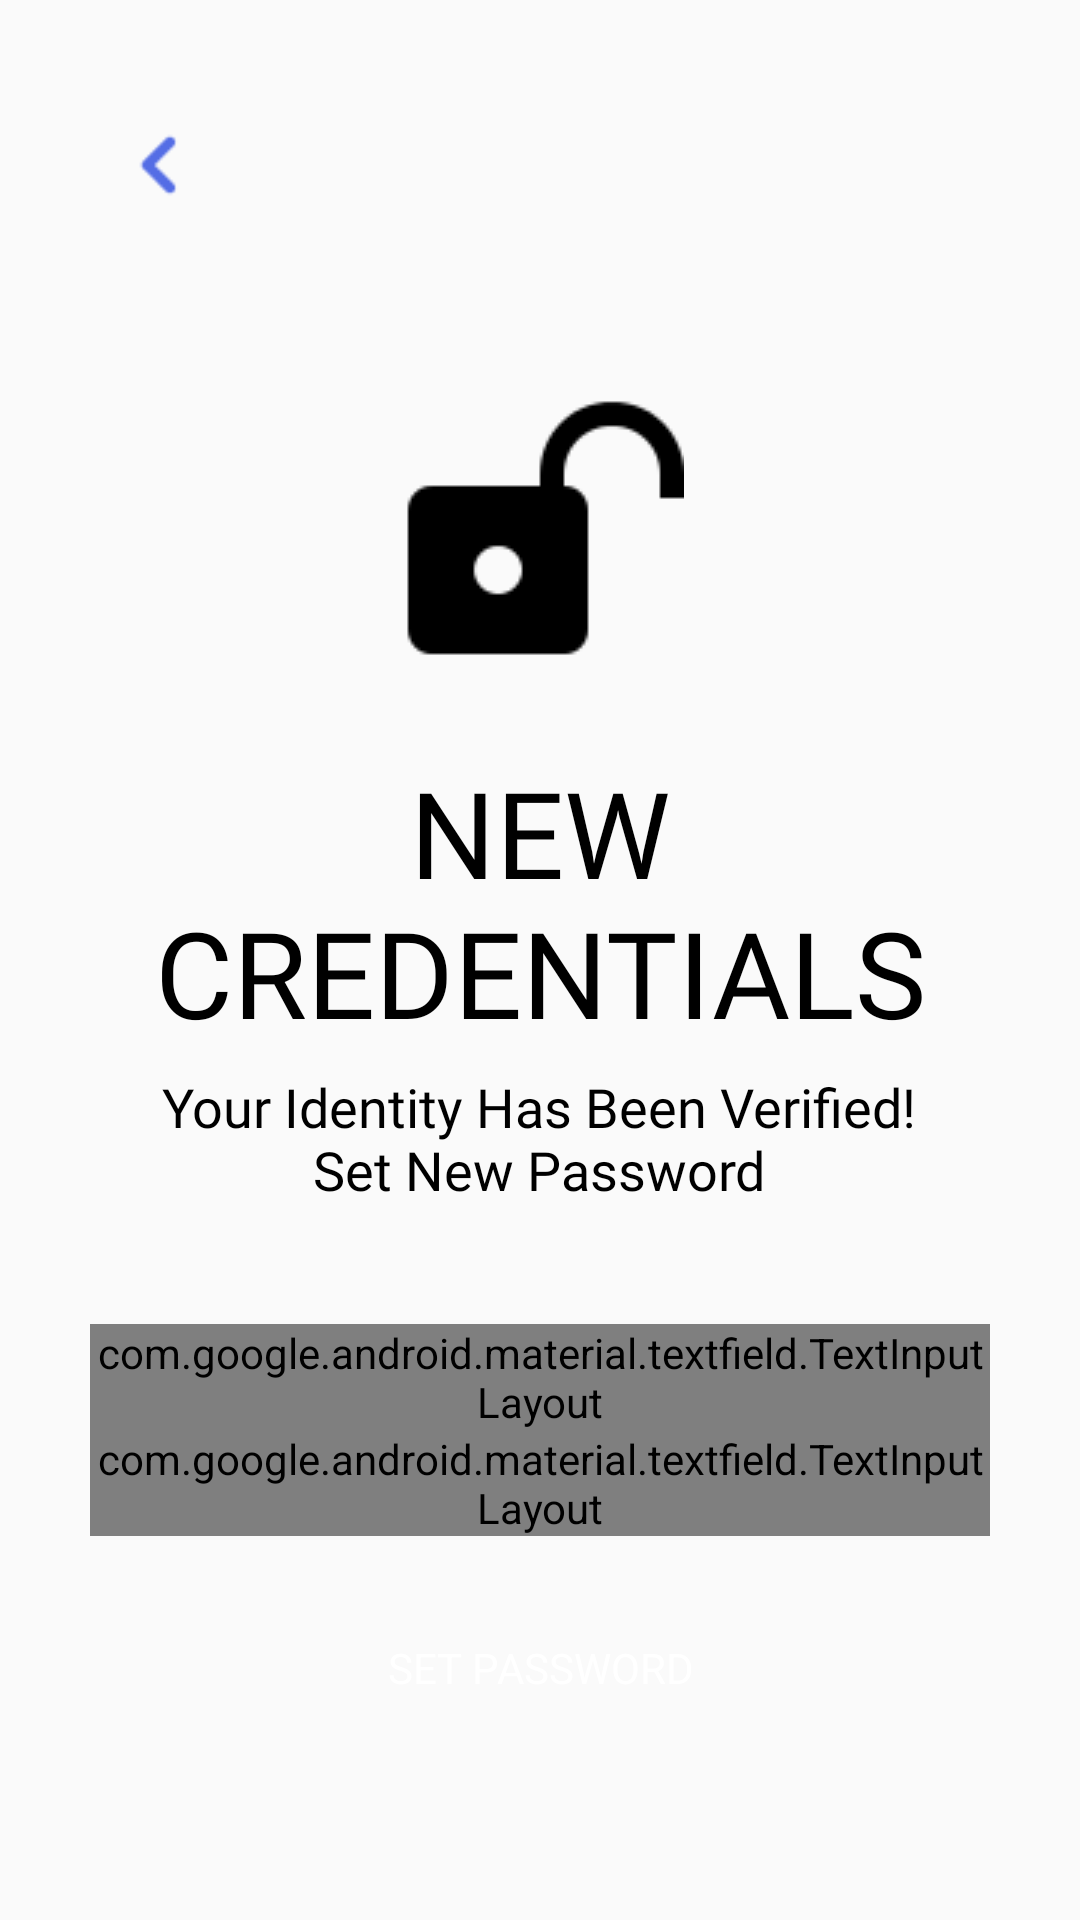

Android layout source for this screen:
<!-- AndroidManifest.xml: application theme Theme.GasNow -->
<!-- res/layout/activity_set_new_password.xml -->
<?xml version="1.0" encoding="utf-8"?>
<ScrollView xmlns:android="http://schemas.android.com/apk/res/android"
    xmlns:app="http://schemas.android.com/apk/res-auto"
    xmlns:tools="http://schemas.android.com/tools"
    android:layout_width="match_parent"
    android:layout_height="match_parent"
    tools:context=".PasswordReset.SetNewPasswordActivity"
    android:padding="30dp">

    <LinearLayout
        android:layout_width="match_parent"
        android:layout_height="wrap_content"
        android:orientation="vertical">


        <ImageView
            android:id="@+id/setNewBackBtn"
            android:layout_width="50dp"
            android:layout_height="50dp"
            android:contentDescription="@string/new_pass_back_button"
            android:padding="5dp"
            android:src="@drawable/back_48"
            app:tint="@color/darker_blue" />

        <ImageView
            android:layout_width="wrap_content"
            android:layout_height="wrap_content"
            android:layout_gravity="center"
            android:src="@drawable/unlock_96"
            android:layout_marginTop="50dp"
            app:tint="@color/black" />

        <TextView
            android:layout_width="wrap_content"
            android:layout_height="wrap_content"
            android:layout_marginTop="30dp"
            android:fontFamily="@font/dosis_bold"
            android:includeFontPadding="false"
            android:text="New Credentials"
            android:textAllCaps="true"
            android:textColor="@color/black"
            android:textSize="40sp"
            android:layout_gravity="center"
            android:textAlignment="center"
            />

        <TextView
            android:layout_width="wrap_content"
            android:layout_height="wrap_content"
            android:layout_gravity="center"
            android:layout_marginTop="10dp"
            android:fontFamily="@font/dosis"
            android:includeFontPadding="false"
            android:text="@string/new_pass_text"
            android:textAlignment="center"
            android:textColor="@color/black"
            android:textSize="18sp"
            android:gravity="center"/>

        <RelativeLayout
            android:layout_width="wrap_content"
            android:layout_height="wrap_content">

            <com.google.android.material.textfield.TextInputLayout
                android:id="@+id/setNewPass"
                style="@style/Widget.MaterialComponents.TextInputLayout.OutlinedBox"
                android:layout_width="match_parent"
                android:layout_height="wrap_content"
                android:hint="@string/new_password"
                android:layout_marginTop="40dp"
                app:boxStrokeColor="@color/black"
                app:boxStrokeWidthFocused="2dp"
                app:endIconMode="password_toggle"
                app:endIconTint="@color/black"
                app:hintTextColor="@color/black"
                app:startIconDrawable="@drawable/password"
                app:endIconDrawable="@drawable/custom_eye"
                app:startIconTint="@color/black">

                <com.google.android.material.textfield.TextInputEditText
                    android:layout_width="match_parent"
                    android:layout_height="match_parent"
                    android:inputType="textPassword"
                    android:fontFamily="sans-serif-black"
                    android:textColor="@color/black" />


            </com.google.android.material.textfield.TextInputLayout>

            <com.google.android.material.textfield.TextInputLayout
                android:id="@+id/setConfirmNewPass"
                android:layout_below="@+id/setNewPass"
                style="@style/Widget.MaterialComponents.TextInputLayout.OutlinedBox"
                android:layout_width="match_parent"
                android:layout_height="wrap_content"
                android:hint="@string/confirm_password"
                app:boxStrokeColor="@color/black"
                app:boxStrokeWidthFocused="2dp"
                app:endIconMode="password_toggle"
                app:endIconTint="@color/black"
                app:hintTextColor="@color/black"
                app:startIconDrawable="@drawable/password"
                app:endIconDrawable="@drawable/custom_eye"
                app:startIconTint="@color/black">

                <com.google.android.material.textfield.TextInputEditText
                    android:layout_width="match_parent"
                    android:layout_height="match_parent"
                    android:fontFamily="sans-serif-black"
                    android:inputType="textPassword"
                    android:textColor="@color/black" />


            </com.google.android.material.textfield.TextInputLayout>


            <Button
                android:id="@+id/setPassBtn"
                android:layout_below="@+id/setConfirmNewPass"
                android:layout_width="match_parent"
                android:layout_height="wrap_content"
                android:text="@string/set_password"
                android:background="@drawable/button_design"
                android:textColor="@color/white"
                android:fontFamily="sans-serif"
                android:layout_marginTop="20dp"
                android:onClick="setNewPassword"


                />

            <RelativeLayout
                android:id="@+id/setPassProgress"
                android:layout_width="wrap_content"
                android:layout_height="wrap_content"
                android:layout_centerInParent="true"
                android:padding="20dp"
                android:background="@drawable/progress"
                android:elevation="8dp"
                android:visibility="gone">

                <ProgressBar
                    android:layout_width="30dp"
                    android:layout_height="30dp"
                    />

            </RelativeLayout>

        </RelativeLayout>







    </LinearLayout>

</ScrollView>
<!-- resources referenced by this layout -->
<resources>
  <color name="black">#FF000000</color>
  <color name="darker_blue">#546de5</color>
  <color name="white">#FFFFFFFF</color>
  <!-- drawable back_48: png bitmap (drawable, 711 bytes) -->
  <!-- drawable custom_eye (drawable) -->
  <?xml version="1.0" encoding="utf-8"?>
  <selector xmlns:android="http://schemas.android.com/apk/res/android">
      <item android:drawable="@drawable/eye_open"
          android:state_checked="true"/>
      <item android:drawable="@drawable/eye_close"/>
  </selector>
  <!-- drawable progress (drawable) -->
  <?xml version="1.0" encoding="utf-8"?>
  <shape xmlns:android="http://schemas.android.com/apk/res/android">
  
      <solid android:color="@color/white" />
      <corners android:radius="100dp"/>
  </shape>
  <!-- drawable unlock_96: png bitmap (drawable, 1968 bytes) -->
  <string name="confirm_password">Confirm Password</string>
  <string name="new_pass_back_button">New Pass Back Button</string>
  <string name="new_pass_text">Your Identity Has Been Verified!\nSet New Password</string>
  <string name="new_password">New Password</string>
  <string name="set_password">Set Password</string>
  <style name="Theme.GasNow" parent="Theme.MaterialComponents.DayNight.NoActionBar.Bridge">
          
          <item name="colorPrimary">@color/darker_blue</item>
          <item name="colorPrimaryVariant">@color/clicked_blue</item>
          <item name="colorOnPrimary">@color/white</item>
          
          <item name="colorSecondary">@color/pastel_blue</item>
          <item name="colorSecondaryVariant">@color/pastel_pink</item>
          <item name="colorOnSecondary">@color/white</item>
          
          <item name="android:statusBarColor">?attr/colorPrimaryVariant</item>
          
      </style>
  <color name="clicked_blue">#778beb</color>
  <color name="pastel_blue">#8CBAF1</color>
  <color name="pastel_pink">#F9CFDF</color>
</resources>
